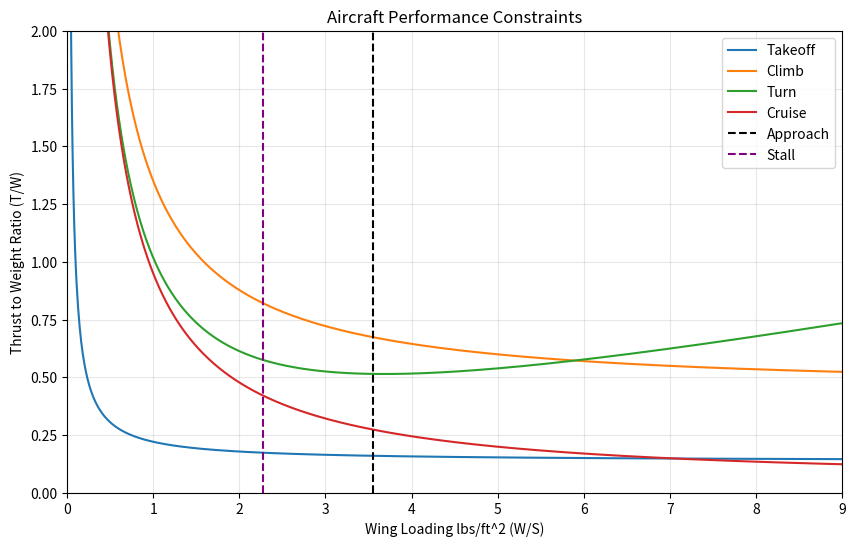

Source code (Python):
# [redacted]
# [redacted]

import numpy as np
import matplotlib.pyplot as plt

#######################################
MTOF = 5  # lbs
CD_takeoff = 0.15
CL_takeoff = 0.9
CL_approach = 1.2
CL_max = 1.2
Ground_Friction = 0.04
Ground_Run = 100  # ft
Lift_Off_Speed = 25  # ft/s
g = 32.174  # ft/s^2
rho = 0.00237  # slugs/ft^3
Cruise_Speed = 200  # ft/s
Vert_Speed = 80  # ft/s straight vertical velocity
Approach_Speed = 50  # ft/s
Stall_Speed = 40 # ft/s
CD_min = 0.02
max_L_D = 12
# e = 0.8
# span = 60 / 12  # span in inches converted to feet
k_guess = 0.1
Turn_Bank = 80  # degrees
#######################################

q_ground = 0.5 * rho * (Lift_Off_Speed)**2
W_S = np.linspace(0.001, 9, 1000)

TW_takeoff = (Lift_Off_Speed**2 / (2*g*Ground_Run) + 
              q_ground*CD_takeoff / W_S + 
              Ground_Friction * (1 - q_ground*CL_takeoff/W_S))

q_cruise = 0.5 * rho * Cruise_Speed**2

TW_climb = (Vert_Speed/Cruise_Speed + 
            q_cruise / W_S * CD_min + 
            k_guess/q_cruise * W_S)

n = 1 / np.cos(np.radians(Turn_Bank))

TW_turn = q_cruise * (CD_min/W_S + k_guess*(n/q_cruise)**2 * W_S)

TW_cruise = q_cruise*CD_min/W_S + k_guess/q_cruise * W_S

q_approach = 0.5 * rho * (Approach_Speed)**2

q_stall = 0.5 * rho * (Stall_Speed)**2

# Create the plot
plt.figure(figsize=(10, 6))
plt.plot(W_S, TW_takeoff, label='Takeoff')
plt.plot(W_S, TW_climb, label='Climb')
plt.plot(W_S, TW_turn, label='Turn')
plt.plot(W_S, TW_cruise, label='Cruise')

# Add vertical line for approach
plt.axvline(x=q_approach*CL_approach, color='black', linestyle='--', label='Approach')

# Add vertical line for stall
plt.axvline(x=q_stall*CL_max, color='purple',linestyle='--',label='Stall')

# Add horizontal line for desired L/D (efficiency) NOTE THIS DOESN'T WORK - IT IS SUPPOSED TO BE COMPARED TO CRUISE T/W, THE REST ARE TAKEOFF T/W, WHICH ARE MUCH HIGHER
# plt.axhline(y=1/max_L_D, color='black',linestyle='--',label='L/D')

# Uncommented intersection finding code (converted to Python)
"""
vec1 = TW_takeoff
vec2 = TW_climb
v = vec1 - vec2  # choose the two vectors to grab the intersection of
for i in range(len(W_S)):
    if np.sign(v[i]) <= 0:
        index = i
        break

print(f"\nYour S value is: {MTOF/W_S[index-1]:.6f} ft^2")
print(f"Your T value is: {MTOF*vec1[index-1]:.6f} lbs\n")
plt.scatter(W_S[index-1], vec1[index-1], s=100, c='red', marker='o', zorder=5)
"""

plt.legend()
plt.xlabel('Wing Loading lbs/ft^2 (W/S)')
plt.ylabel('Thrust to Weight Ratio (T/W)')
plt.ylim([0, 2])
plt.xlim([0, 9])
plt.grid(True, alpha=0.3)
plt.title('Aircraft Performance Constraints')
plt.show()